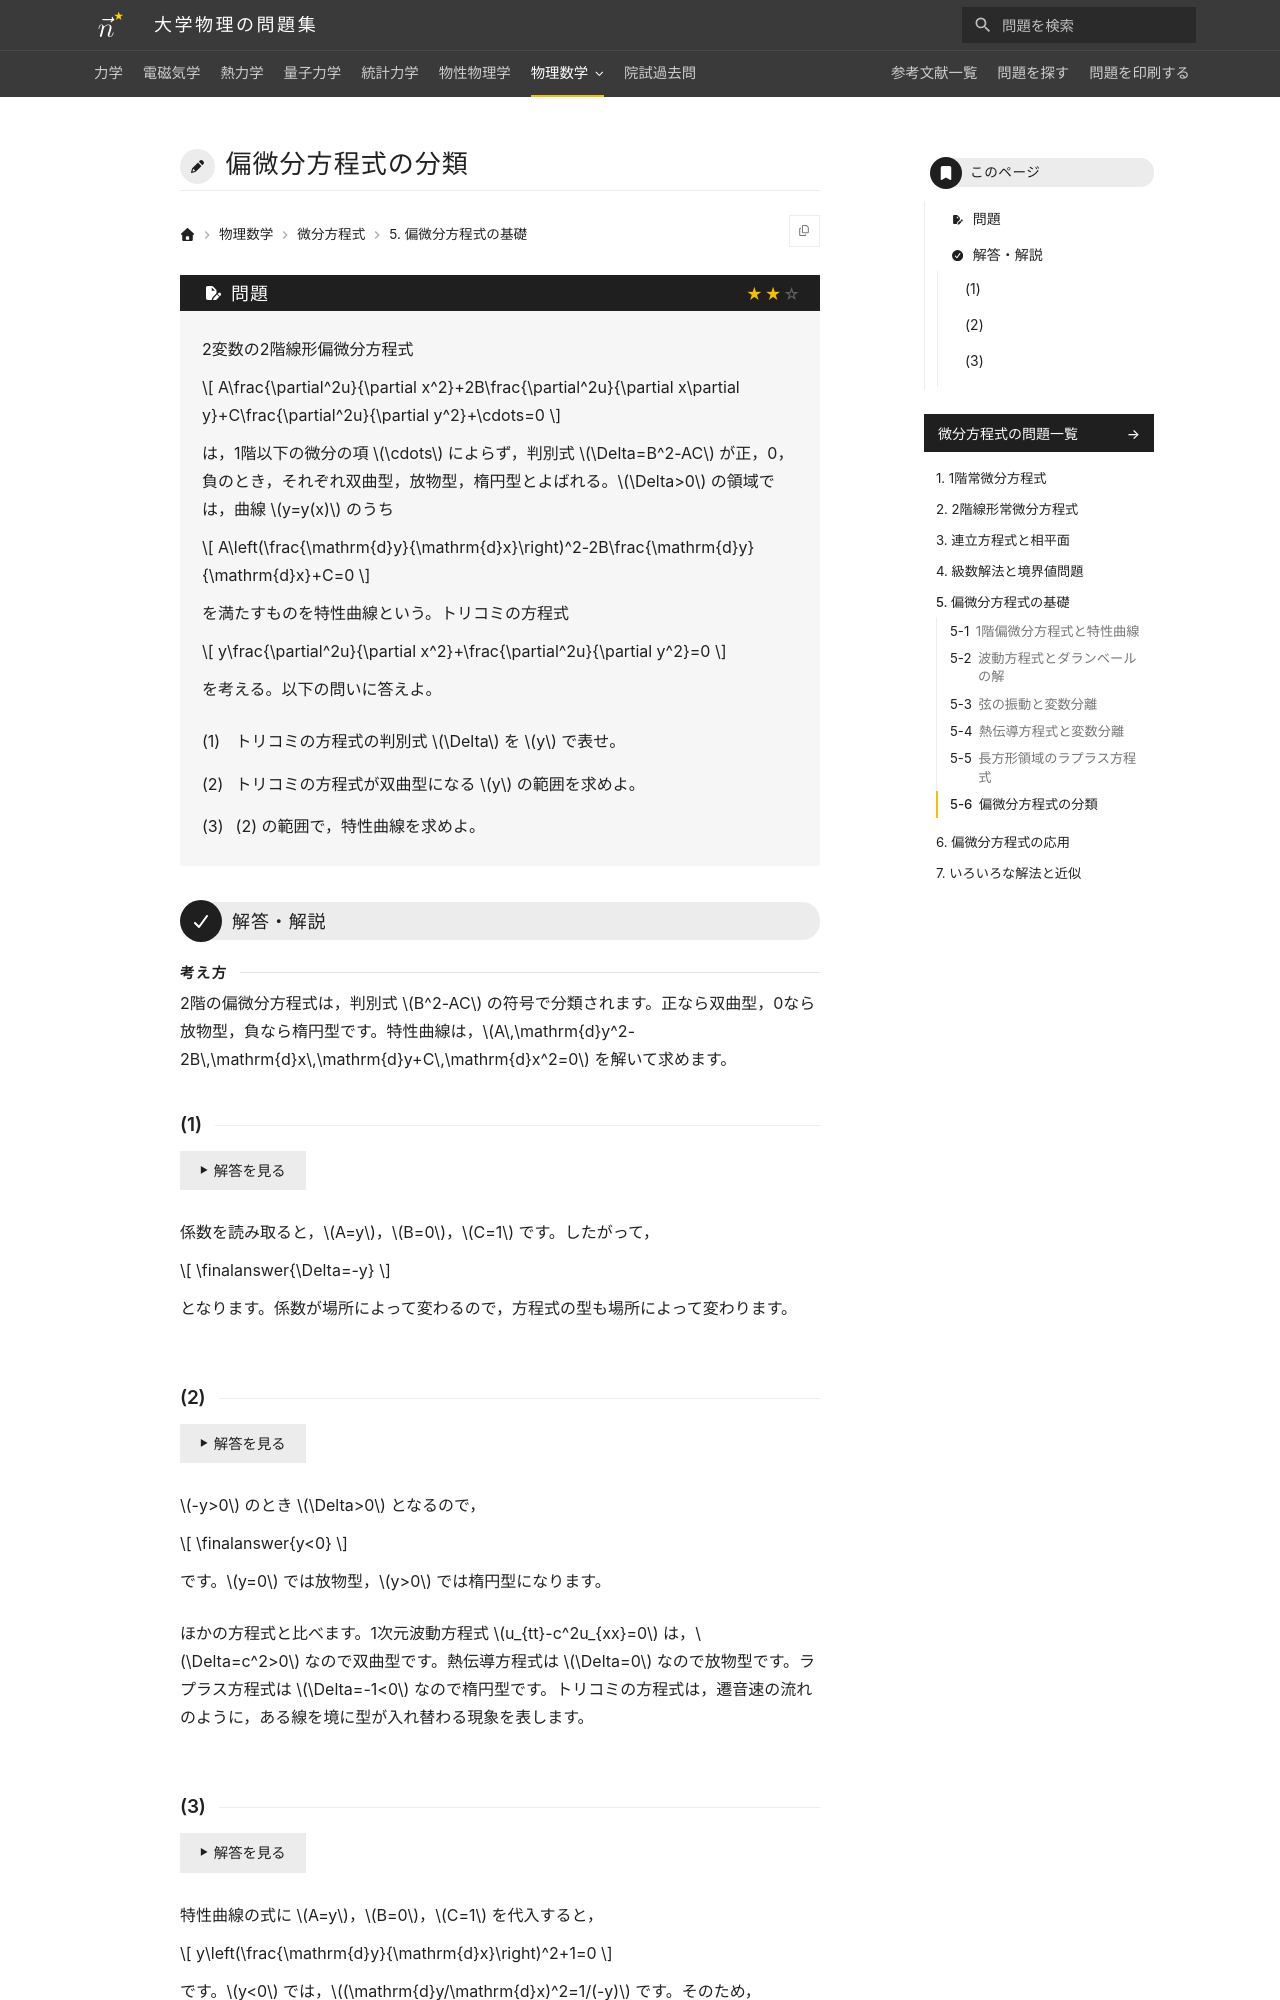

repository: Nanana-2/physics-site · page: 08differential_equations/05/05_060/index.html · generator: mkdocs

---
tags:
  - 標準
---

# 偏微分方程式の分類

## 問題
2変数の2階線形偏微分方程式

$$
A\frac{\partial^2u}{\partial x^2}+2B\frac{\partial^2u}{\partial x\partial y}+C\frac{\partial^2u}{\partial y^2}+\cdots=0
$$

は，1階以下の微分の項 $\cdots$ によらず，判別式 $\Delta=B^2-AC$ が正，0，負のとき，それぞれ双曲型，放物型，楕円型とよばれる。$\Delta>0$ の領域では，曲線 $y=y(x)$ のうち

$$
A\left(\frac{\mathrm{d}y}{\mathrm{d}x}\right)^2-2B\frac{\mathrm{d}y}{\mathrm{d}x}+C=0
$$

を満たすものを特性曲線という。トリコミの方程式

$$
y\frac{\partial^2u}{\partial x^2}+\frac{\partial^2u}{\partial y^2}=0
$$

を考える。以下の問いに答えよ。

(1) トリコミの方程式の判別式 $\Delta$ を $y$ で表せ。

(2) トリコミの方程式が双曲型になる $y$ の範囲を求めよ。

(3) (2) の範囲で，特性曲線を求めよ。

---

## 解答・解説

### (1)
係数を読み取ると，$A=y$，$B=0$，$C=1$ です。したがって，

$$
\finalanswer{\Delta=-y}
$$

となります。係数が場所によって変わるので，方程式の型も場所によって変わります。
